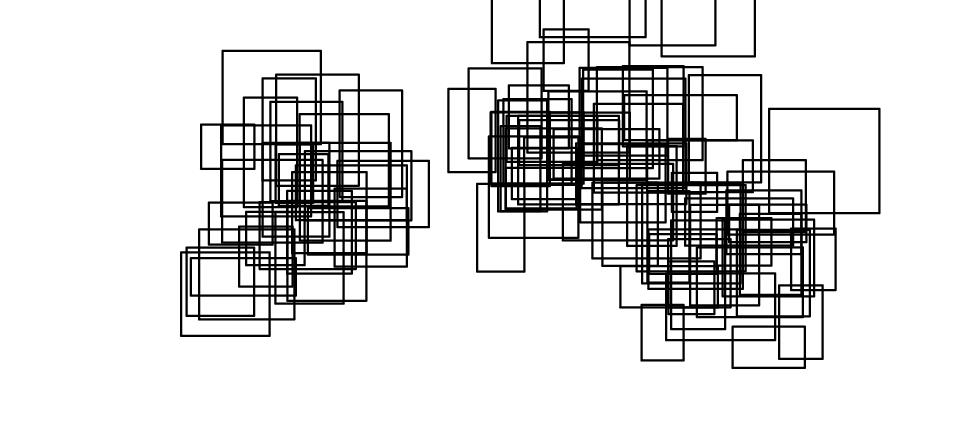

Data behind this chart, as committed beside it:
, x, y, width, height, reward
0, -188.6, 33.57, 83, 142, 4
1, -195.2, -59.15, 96, 104, 6
2, -269.8, 21.7, 66, 69, 8
3, -345.3, -27.05, 134, 110, 10
4, -251.8, -41.13, 99, 108, 5
5, -399.9, -151.2, 118, 111, 8
6, -344.6, 104.2, 131, 124, 6
7, -375.9, -129.5, 127, 120, 3
8, -386.8, -97.78, 140, 50, 4
9, -392.5, -124.6, 90, 91, 7
10, -322.4, -85.74, 71, 80, 10
11, -273.1, 48.57, 110, 148, 2
12, -258.5, -68.29, 86, 110, 2
13, -373.2, 71.15, 71, 59, 7
14, -258.2, -104.6, 105, 133, 10
15, -274, 25.69, 50, 78, 7
16, -291.4, -19.31, 89, 125, 1
17, -274.2, -108.4, 91, 122, 7
18, -191.6, -6.374, 122, 88, 10
19, -231.1, -43.05, 134, 62, 8
20, -295.2, -62.33, 128, 89, 1
21, -247, 2.671, 148, 73, 6
22, -241.9, 21, 119, 123, 10
23, -346.7, 7.959, 120, 121, 8
24, -316.2, 20.14, 71, 146, 6
25, -235.1, 2.626, 142, 92, 2
26, -313.2, -57.23, 78, 71, 5
27, -362.8, -29.82, 85, 56, 5
28, -291.4, 55.63, 71, 136, 10
29, -241.6, -24.4, 121, 130, 3
30, -281, 28.29, 96, 132, 4
31, 131, 88.67, 117, 117, 7
32, 22.6, 14.33, 65, 148, 4
33, 249, 38.02, 50, 73, 10
34, 33.81, 80.55, 121, 61, 7
35, 154, 82.6, 141, 124, 10
36, 32.59, 16.89, 128, 108, 7
37, -16.66, 85.04, 97, 120, 1
38, 240.4, 220.9, 124, 112, 1
39, 36.65, 98.38, 80, 84, 8
40, 135.8, 72.2, 93, 131, 8
41, 133.9, 45.34, 138, 146, 5
42, 108.6, -24.14, 147, 102, 9
43, -5.53, -65.74, 63, 117, 4
44, 61.36, 92.79, 136, 147, 10
45, 148.2, -48.25, 144, 101, 1
46, 188.7, 100.9, 81, 107, 9
47, 190.4, 109.3, 150, 60, 6
48, 83.11, 174.9, 60, 82, 2
49, 50.56, 76.2, 133, 60, 3
50, 197.8, 235.7, 114, 141, 4
51, -43.72, 66.84, 63, 111, 9
52, 88.93, 57.18, 109, 89, 8
53, 13.43, 48.08, 78, 99, 10
54, 131.6, -0.04164, 114, 104, 5
55, 96.32, 57.95, 141, 66, 2
56, 78, 246.5, 141, 54, 9
57, 10.26, -20.69, 119, 135, 7
58, 89.37, 56.43, 131, 118, 3
59, 126.3, 24, 147, 81, 6
... 40 more rows
